2-way image classification set "data" from GitHub (oliveeyay/WinesSparklingsKeras); label vocabulary: sparkling wines, wines.

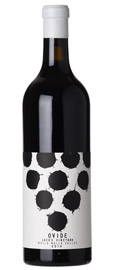
Label: wines

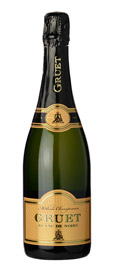
Label: sparkling wines

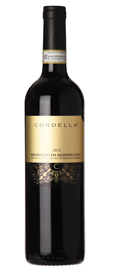
Label: wines

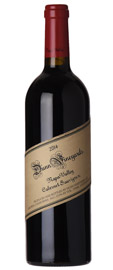
Label: wines

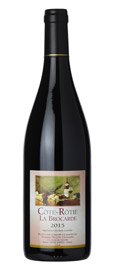
Label: wines

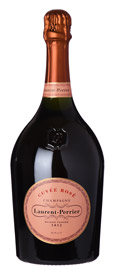
Label: sparkling wines
